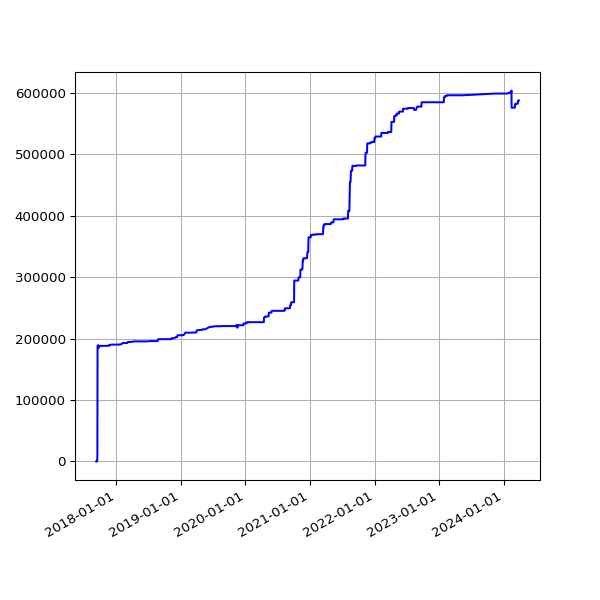

The file beside this chart, header and first rows:
date, value
2017-09-08 05:43:55 +0100, 0
2017-09-09 05:58:56 +0100, 0
2017-09-10 06:06:28 +0100, 0
2017-09-12 06:00:22 +0100, 0
2017-09-13 06:03:49 +0100, 0
2017-09-14 06:07:11 +0100, 0
2017-09-15 06:08:14 +0100, 11992
2017-09-16 06:03:38 +0100, 188423
2017-09-17 06:06:52 +0100, 188423
2017-09-18 06:05:33 +0100, 188423
2017-09-19 06:06:18 +0100, 188423
2017-09-20 06:07:26 +0100, 188405
2017-09-21 06:07:17 +0100, 189100
2017-09-22 06:10:41 +0100, 184864
2017-09-23 06:09:58 +0100, 187407
2017-09-24 06:05:40 +0100, 187407
2017-09-25 06:04:02 +0100, 187407
2017-09-26 06:05:00 +0100, 188016
2017-09-27 06:04:44 +0100, 188016
2017-09-28 06:06:47 +0100, 188016
2017-09-29 06:34:56 +0100, 188016
2017-09-30 06:31:17 +0100, 188016
2017-10-01 06:20:22 +0100, 188016
2017-10-02 06:56:19 +0100, 188016
2017-10-03 06:50:29 +0100, 188016
2017-10-04 06:34:24 +0100, 188016
2017-10-05 06:23:34 +0100, 188016
2017-10-06 06:14:22 +0100, 188016
2017-10-08 06:10:11 +0100, 188016
2017-10-10 06:19:06 +0100, 188016
2017-10-11 06:19:52 +0100, 188016
2017-10-13 06:03:34 +0100, 188016
2017-10-14 06:21:09 +0100, 188016
2017-10-15 06:13:21 +0100, 188016
2017-10-16 06:08:39 +0100, 188016
2017-10-17 06:30:11 +0100, 188016
2017-10-18 06:07:48 +0100, 188016
2017-10-19 06:17:38 +0100, 188016
2017-10-20 06:40:17 +0100, 188016
2017-10-21 06:14:54 +0100, 188016
2017-10-22 06:11:47 +0100, 188016
2017-10-23 06:09:58 +0100, 188016
2017-10-24 06:12:38 +0100, 188016
2017-10-27 06:06:09 +0100, 188016
2017-10-28 08:56:43 +0100, 188016
2017-10-30 06:19:42 +0000, 188016
2017-10-31 06:10:27 +0000, 188016
2017-11-01 06:12:32 +0000, 188016
2017-11-07 06:07:43 +0000, 188280
2017-11-10 06:15:34 +0000, 188280
2017-11-11 06:09:17 +0000, 188280
2017-11-12 06:07:18 +0000, 188280
2017-11-13 06:14:34 +0000, 188280
2017-11-14 06:19:30 +0000, 188280
2017-11-15 06:06:09 +0000, 188280
2017-11-16 06:15:12 +0000, 188280
2017-11-17 06:12:37 +0000, 188280
2017-11-18 05:43:51 +0000, 188280
2017-11-19 06:18:08 +0000, 188280
2017-11-20 06:19:27 +0000, 188280
... 1,656 more rows
